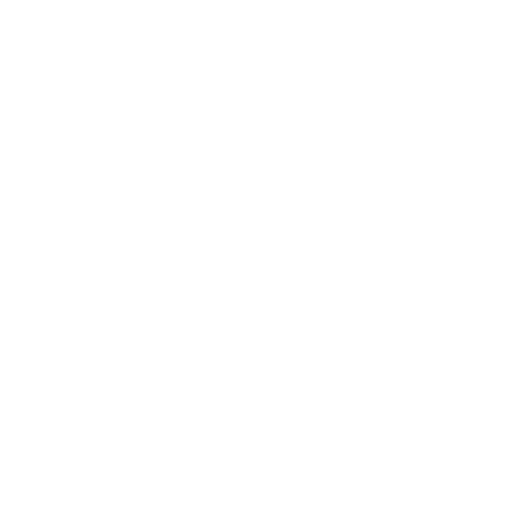
t = 0.00 s
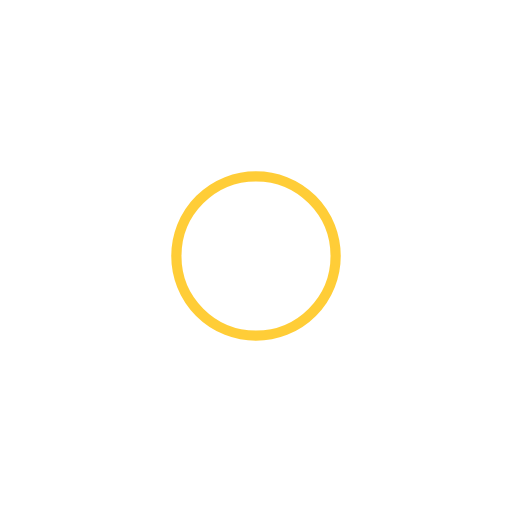
t = 0.25 s
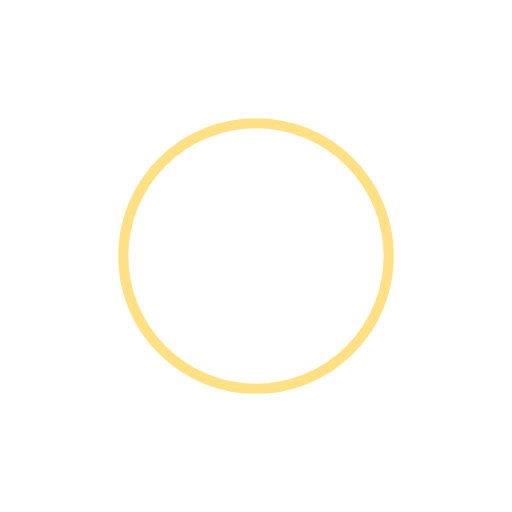
t = 0.50 s
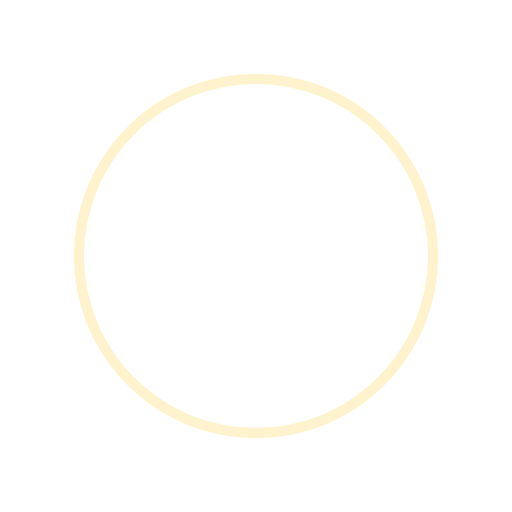
t = 0.75 s

The animated SVG that drew these frames (rendered in a browser with its animation timeline set to each time). Animation: 4 SMIL elements (animate=4); one cycle of 1.00 s, repeats indefinitely.

<svg width="100%" height="100%" xmlns="http://www.w3.org/2000/svg" viewBox="0 0 100 100" preserveAspectRatio="xMidYMid" class="lds-ripple">
  <circle cx="50" cy="50" r="19.896" fill="none" ng-attr-stroke="{{config.c1}}" ng-attr-stroke-width="{{config.width}}" stroke="#ffffff" stroke-width="2">
    <animate attributeName="r" calcMode="spline" values="0;40" keyTimes="0;1" dur="1" keySplines="0 0.2 0.8 1" begin="-0.5s" repeatCount="indefinite"></animate>
    <animate attributeName="opacity" calcMode="spline" values="1;0" keyTimes="0;1" dur="1" keySplines="0.2 0 0.8 1" begin="-0.5s" repeatCount="indefinite"></animate>
  </circle>
  <circle cx="50" cy="50" r="37.3947" fill="none" ng-attr-stroke="{{config.c2}}" ng-attr-stroke-width="{{config.width}}" stroke="#ffc107" stroke-width="2">
    <animate attributeName="r" calcMode="spline" values="0;40" keyTimes="0;1" dur="1" keySplines="0 0.2 0.8 1" begin="0s" repeatCount="indefinite"></animate>
    <animate attributeName="opacity" calcMode="spline" values="1;0" keyTimes="0;1" dur="1" keySplines="0.2 0 0.8 1" begin="0s" repeatCount="indefinite"></animate>
  </circle>
</svg>
